Run: headless pygame with SDL's dummy video driver; simulated clock (each Clock.tick advances the game by its frame time, no real sleeping); random seed 0; keys injected as events and as key.get_pressed() state; no mouse input.
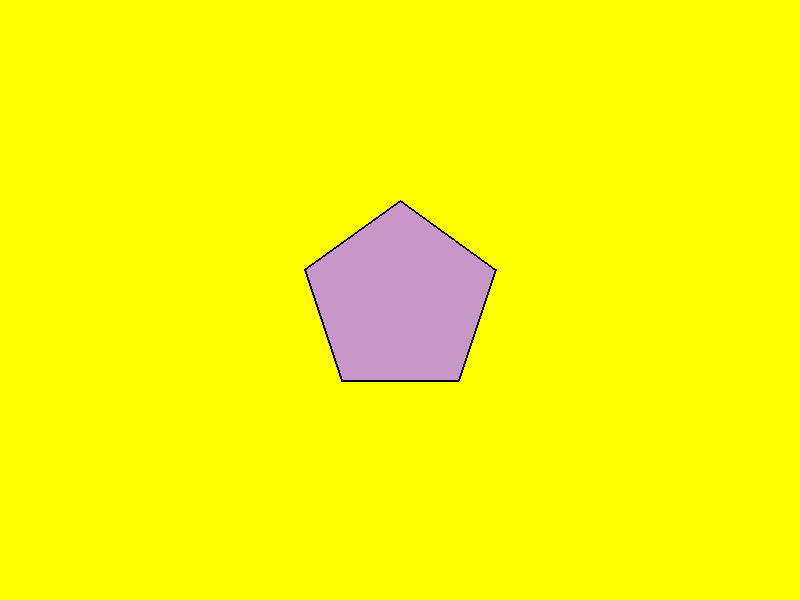
Frame 1 of 4 · flips 1–60 · no input
Frame 2 of 4 · flips 61–180 · tapped SPACE, RETURN · held RIGHT (→), D · screen unchanged from frame 1, image omitted
Frame 3 of 4 · flips 181–300 · held DOWN (↓), S · screen unchanged from frame 2, image omitted
Frame 4 of 4 · flips 301–420 · held LEFT (←), A, UP (↑), W · screen unchanged from frame 3, image omitted

The pygame program that drew these frames:

import pygame
import math

pygame.init()
screen = pygame.display.set_mode((800, 600))
clock = pygame.time.Clock()

WHITE = (255, 255, 255)
YELLOW = (255, 255, 0)
BLUE = (200, 150, 200)
BLACK = (0, 0, 0)

def get_pentagon_vertices(center, radius):
    cx, cy = center
    vertices = []
    for i in range(5):
        angle = math.radians(72 * i - 90)  
        x = cx + radius * math.cos(angle)
        y = cy + radius * math.sin(angle)
        vertices.append((x, y))
    return vertices


def rotate_polygon(vertices, angle, center):
    cx, cy = center
    angle = math.radians(angle)
    rotated = []
    for x, y in vertices:
        x_new = cx + (x - cx) * math.cos(angle) - (y - cy) * math.sin(angle)
        y_new = cy + (x - cx) * math.sin(angle) + (y - cy) * math.cos(angle)
        rotated.append((x_new, y_new))
    return rotated


def scale_polygon(vertices, scale_x, scale_y, center):
    cx, cy = center
    scaled = []
    for x, y in vertices:
        x_new = cx + (x - cx) * scale_x
        y_new = cy + (y - cy) * scale_y
        scaled.append((x_new, y_new))
    return scaled


def transform_to_parallelogram(vertices, center, shear_x=0.4, shear_y=0.2, scale_x=1.2, scale_y=0.8):
    transformed = []
    cx, cy = center
    avg_x = sum(x for x, y in vertices) / len(vertices)
    avg_y = sum(y for x, y in vertices) / len(vertices)
    
    for x, y in vertices:
        x -= avg_x
        y -= avg_y
        x_new = x + shear_x * y  
        y_new = y + shear_y * x  
        x_new *= scale_x  
        y_new *= scale_y  
        transformed.append((x_new + cx, y_new + cy))
    
    return transformed


center = (400, 300)
radius = 100
original_vertices = get_pentagon_vertices(center, radius)
vertices = original_vertices[:]

running = True
while running:
    screen.fill(YELLOW)

    for event in pygame.event.get():
        if event.type == pygame.QUIT:
            running = False
        elif event.type == pygame.KEYDOWN:
            if event.key == pygame.K_1:
                vertices = scale_polygon(original_vertices, 0.7, 0.7, center)
            elif event.key == pygame.K_2:
                vertices = rotate_polygon(original_vertices, 20, center)
            elif event.key == pygame.K_3:
                vertices = scale_polygon(original_vertices, 0.6, 1.5, center)
            elif event.key == pygame.K_4:
                vertices = transform_to_parallelogram(original_vertices, center)
            elif event.key == pygame.K_5:
                new_center = (400, 100)
                vertices = get_pentagon_vertices(new_center, 80)
            elif event.key == pygame.K_6:
                new_center = (400, 300)
                vertices = transform_to_parallelogram(original_vertices, new_center, shear_x=0.4, shear_y=0.2, scale_x=0.8, scale_y=1.5)
            elif event.key == pygame.K_7:
                vertices = scale_polygon(original_vertices, 0.6, 1.5, center)
            elif event.key == pygame.K_8:
                new_center = (200, 500)
                vertices = scale_polygon(get_pentagon_vertices(new_center, 90), 1.5, 0.7, new_center)
                vertices = rotate_polygon(vertices, -20, new_center)
            elif event.key == pygame.K_9:
                new_center = (650, 350)
                vertices = transform_to_parallelogram(original_vertices, new_center, shear_x=0.4, shear_y=0.2, scale_x=1.2, scale_y=0.8)
                vertices = rotate_polygon(vertices, 180, new_center)

    pygame.draw.polygon(screen, BLUE, vertices)
    pygame.draw.polygon(screen, BLACK, vertices, 2)
    pygame.display.flip()
    clock.tick(30)

pygame.quit()
